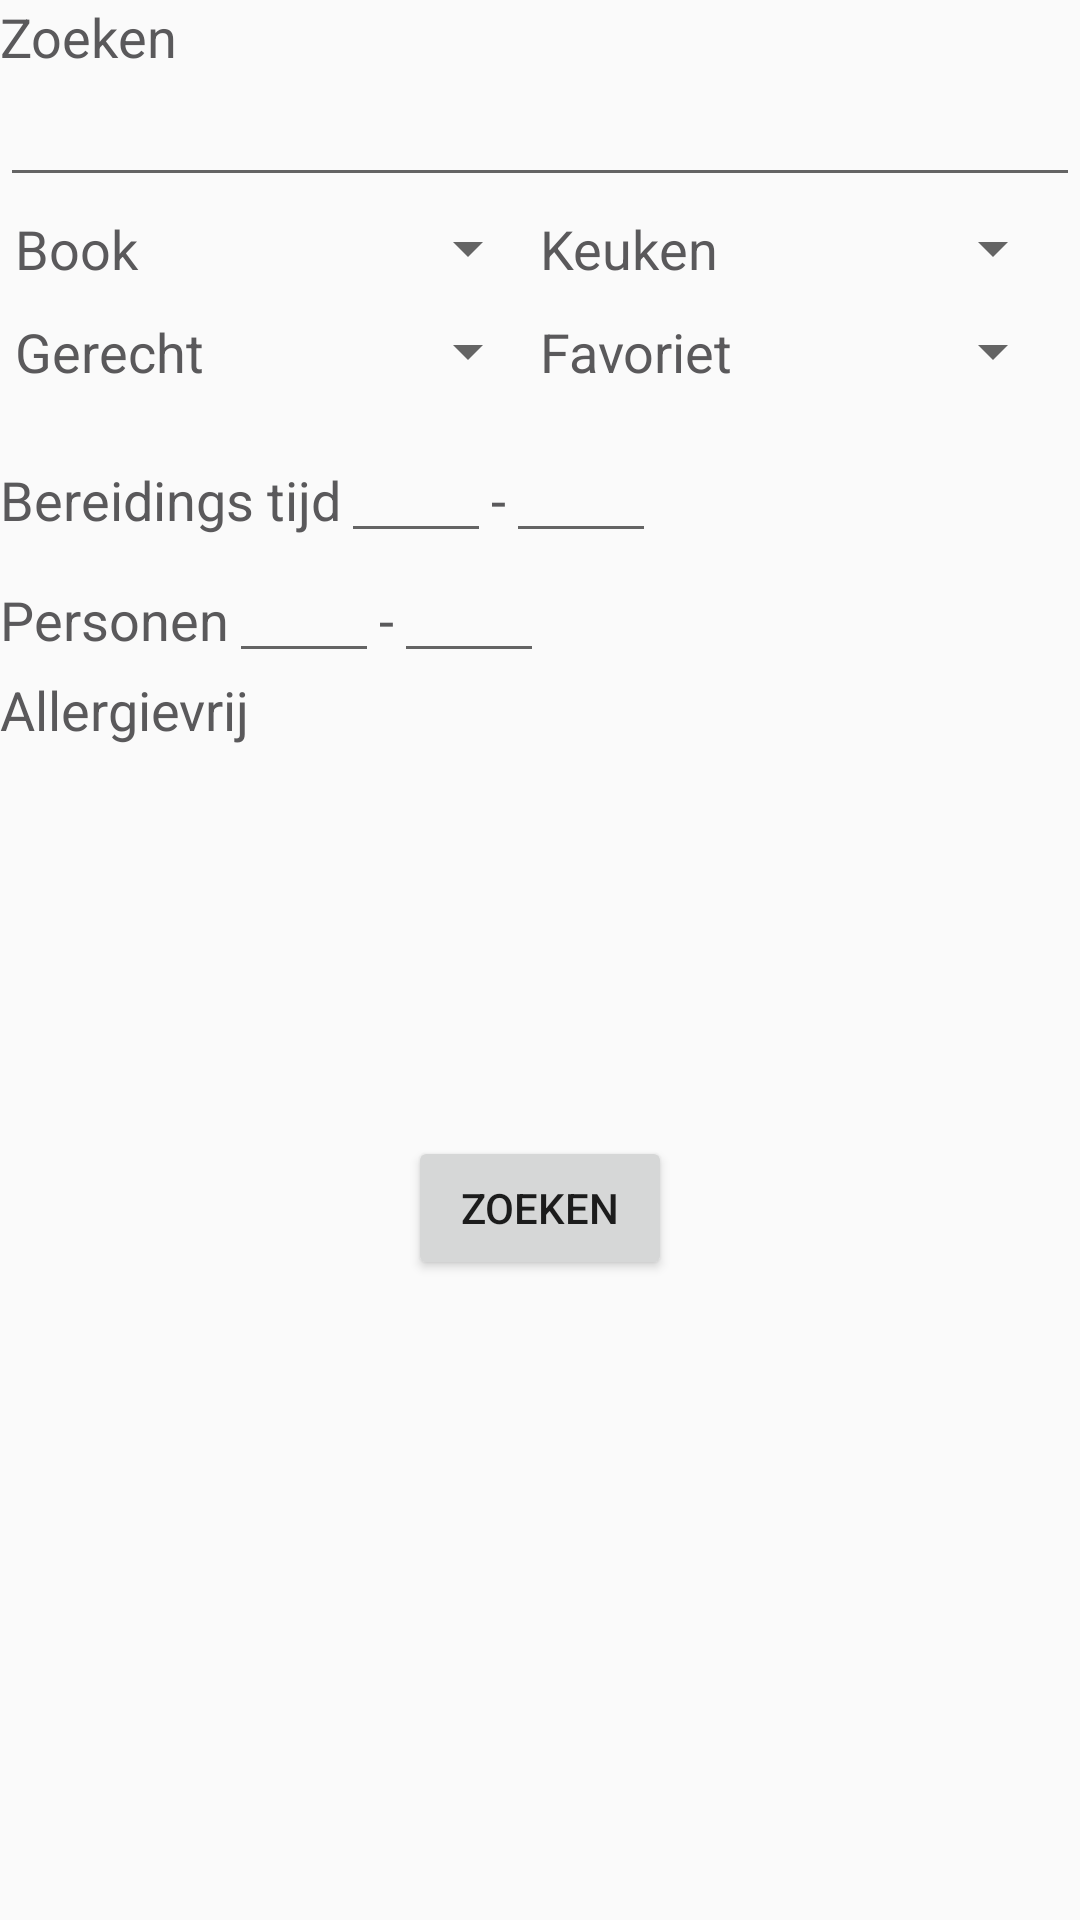

Write the Android layout XML for this screen, with the resource values it uses.
<!-- AndroidManifest.xml: application theme AppTheme -->
<!-- res/layout/activity_search.xml -->
<android.support.v4.widget.DrawerLayout
    xmlns:android="http://schemas.android.com/apk/res/android"
    android:id="@+id/drawer_layout"
    android:layout_width="match_parent"
    android:layout_height="match_parent">

    <FrameLayout
        android:layout_width="match_parent"
        android:layout_height="match_parent">

        <ScrollView
            android:layout_width="fill_parent"
            android:layout_height="fill_parent"
            android:paddingTop="@dimen/activity_vertical_margin"
            android:paddingBottom="@dimen/activity_vertical_margin">

            <LinearLayout
                android:orientation="vertical" android:layout_width="match_parent"
                android:layout_height="match_parent">

                <TextView
                    android:layout_width="wrap_content"
                    android:layout_height="wrap_content"
                    android:textAppearance="@style/AppTextMedium"
                    android:text="@string/search" />

                <EditText
                    android:layout_width="match_parent"
                    android:layout_height="wrap_content"
                    android:id="@+id/etSearch" />

                <TableLayout
                    android:layout_width="match_parent"
                    android:layout_height="wrap_content">

                    <TableRow
                        android:layout_width="match_parent"
                        android:layout_height="match_parent"
                        android:layout_margin="5dp">

                        <LinearLayout
                            android:orientation="horizontal"
                            android:layout_width="0dip"
                            android:layout_height="match_parent"
                            android:layout_weight="0.5">

                            <TextView
                                android:layout_width="0dip"
                                android:layout_height="wrap_content"
                                android:layout_weight="0.5"
                                android:textAppearance="@style/AppTextMedium"
                                android:text="Book" />

                            <Spinner
                                android:layout_width="0dip"
                                android:layout_height="wrap_content"
                                android:layout_weight="0.5"
                                android:id="@+id/cbbBook" />
                        </LinearLayout>

                        <LinearLayout
                            android:orientation="horizontal"
                            android:layout_width="0dip"
                            android:layout_height="match_parent"
                            android:layout_weight="0.5">

                            <TextView
                                android:layout_width="0dip"
                                android:layout_height="wrap_content"
                                android:layout_weight="0.5"
                                android:textAppearance="@style/AppTextMedium"
                                android:text="Keuken" />

                            <Spinner
                                android:layout_width="0dip"
                                android:layout_height="wrap_content"
                                android:layout_weight="0.5"
                                android:id="@+id/cbbKitchen" />
                        </LinearLayout>

                    </TableRow>

                    <TableRow
                        android:layout_width="match_parent"
                        android:layout_height="match_parent"
                        android:layout_margin="5dp">

                        <LinearLayout
                            android:orientation="horizontal"
                            android:layout_width="0dip"
                            android:layout_height="match_parent"
                            android:layout_weight="0.5" >

                            <TextView
                                android:layout_width="0dip"
                                android:layout_height="wrap_content"
                                android:layout_weight="0.5"
                                android:textAppearance="@style/AppTextMedium"
                                android:text="Gerecht" />

                            <Spinner
                                android:layout_width="0dip"
                                android:layout_height="wrap_content"
                                android:layout_weight="0.5"
                                android:id="@+id/cbbCourse" />
                        </LinearLayout>

                        <LinearLayout
                            android:orientation="horizontal"
                            android:layout_width="0dip"
                            android:layout_height="match_parent"
                            android:layout_weight="0.5">

                            <TextView
                                android:layout_width="0dip"
                                android:layout_height="wrap_content"
                                android:layout_weight="0.5"
                                android:textAppearance="@style/AppTextMedium"
                                android:text="Favoriet" />

                            <Spinner
                                android:layout_width="0dip"
                                android:layout_height="wrap_content"
                                android:layout_weight="0.5"
                                android:id="@+id/cbbFavorite" />
                        </LinearLayout>

                    </TableRow>

                    <TableRow
                        android:layout_width="match_parent"
                        android:layout_height="match_parent"
                        android:layout_margin="5dp" >
                    </TableRow>

                </TableLayout>

                <LinearLayout
                    android:orientation="horizontal"
                    android:layout_width="match_parent"
                    android:layout_height="40dp">

                    <TextView
                        android:layout_width="wrap_content"
                        android:layout_height="wrap_content"
                        android:textAppearance="@style/AppTextMedium"
                        android:text="Bereidings tijd"
                        />

                    <EditText
                        android:layout_width="50dp"
                        android:layout_height="wrap_content"
                        android:inputType="number"
                        android:ems="10"
                        android:id="@+id/etMinTime" />

                    <TextView
                        android:layout_width="wrap_content"
                        android:layout_height="wrap_content"
                        android:textAppearance="@style/AppTextMedium"
                        android:text="-"/>

                    <EditText
                        android:layout_width="50dp"
                        android:layout_height="wrap_content"
                        android:inputType="number"
                        android:ems="10"
                        android:id="@+id/etMaxTime" />
                </LinearLayout>

                <LinearLayout
                    android:orientation="horizontal"
                    android:layout_width="match_parent"
                    android:layout_height="40dp" >

                    <TextView
                        android:layout_width="wrap_content"
                        android:layout_height="wrap_content"
                        android:textAppearance="@style/AppTextMedium"
                        android:text="Personen" />

                    <EditText
                        android:layout_width="50dp"
                        android:layout_height="wrap_content"
                        android:inputType="number"
                        android:ems="10"
                        android:id="@+id/etMinPersons" />

                    <TextView
                        android:layout_width="wrap_content"
                        android:layout_height="wrap_content"
                        android:textAppearance="@style/AppTextMedium"
                        android:text="-"/>

                    <EditText
                        android:layout_width="50dp"
                        android:layout_height="wrap_content"
                        android:inputType="number"
                        android:ems="10"
                        android:id="@+id/etMaxPersons" />
                </LinearLayout>

                <TextView
                    android:layout_width="wrap_content"
                    android:layout_height="wrap_content"
                    android:textAppearance="@style/AppTextMedium"
                    android:text="Allergievrij"
                    android:id="@+id/textView" />

                <ListView
                    android:layout_width="match_parent"
                    android:layout_height="130dp"
                    android:nestedScrollingEnabled="true"
                    android:id="@+id/lvAllergyFree"
                    android:padding="10dp" />

                <Button
                    android:id="@+id/bSearch"
                    android:layout_width="wrap_content"
                    android:layout_height="wrap_content"
                    android:layout_gravity="bottom|center_horizontal"
                    android:text="@string/search"/>
            </LinearLayout>
        </ScrollView>
    </FrameLayout>

    <ListView
        android:id="@+id/left_drawer"
        android:layout_width="240dp"
        android:layout_height="match_parent"
        android:layout_gravity="start"
        android:choiceMode="singleChoice"
        android:divider="@android:color/transparent"
        android:dividerHeight="1dp"
        android:background="#111" />
</android.support.v4.widget.DrawerLayout>
<!-- resources referenced by this layout -->
<resources>
  <string name="search">Zoeken</string>
  <style name="AppTextMedium" parent="@android:style/TextAppearance.Medium">
          <item name="android:textColor">#5a595b</item>
      </style>
  <style name="AppTheme" parent="Theme.AppCompat.Light.DarkActionBar">
          
          <item name="android:icon">@drawable/app_icon</item>
      </style>
  <!-- drawable app_icon: png bitmap (drawable, 77931 bytes) -->
</resources>
